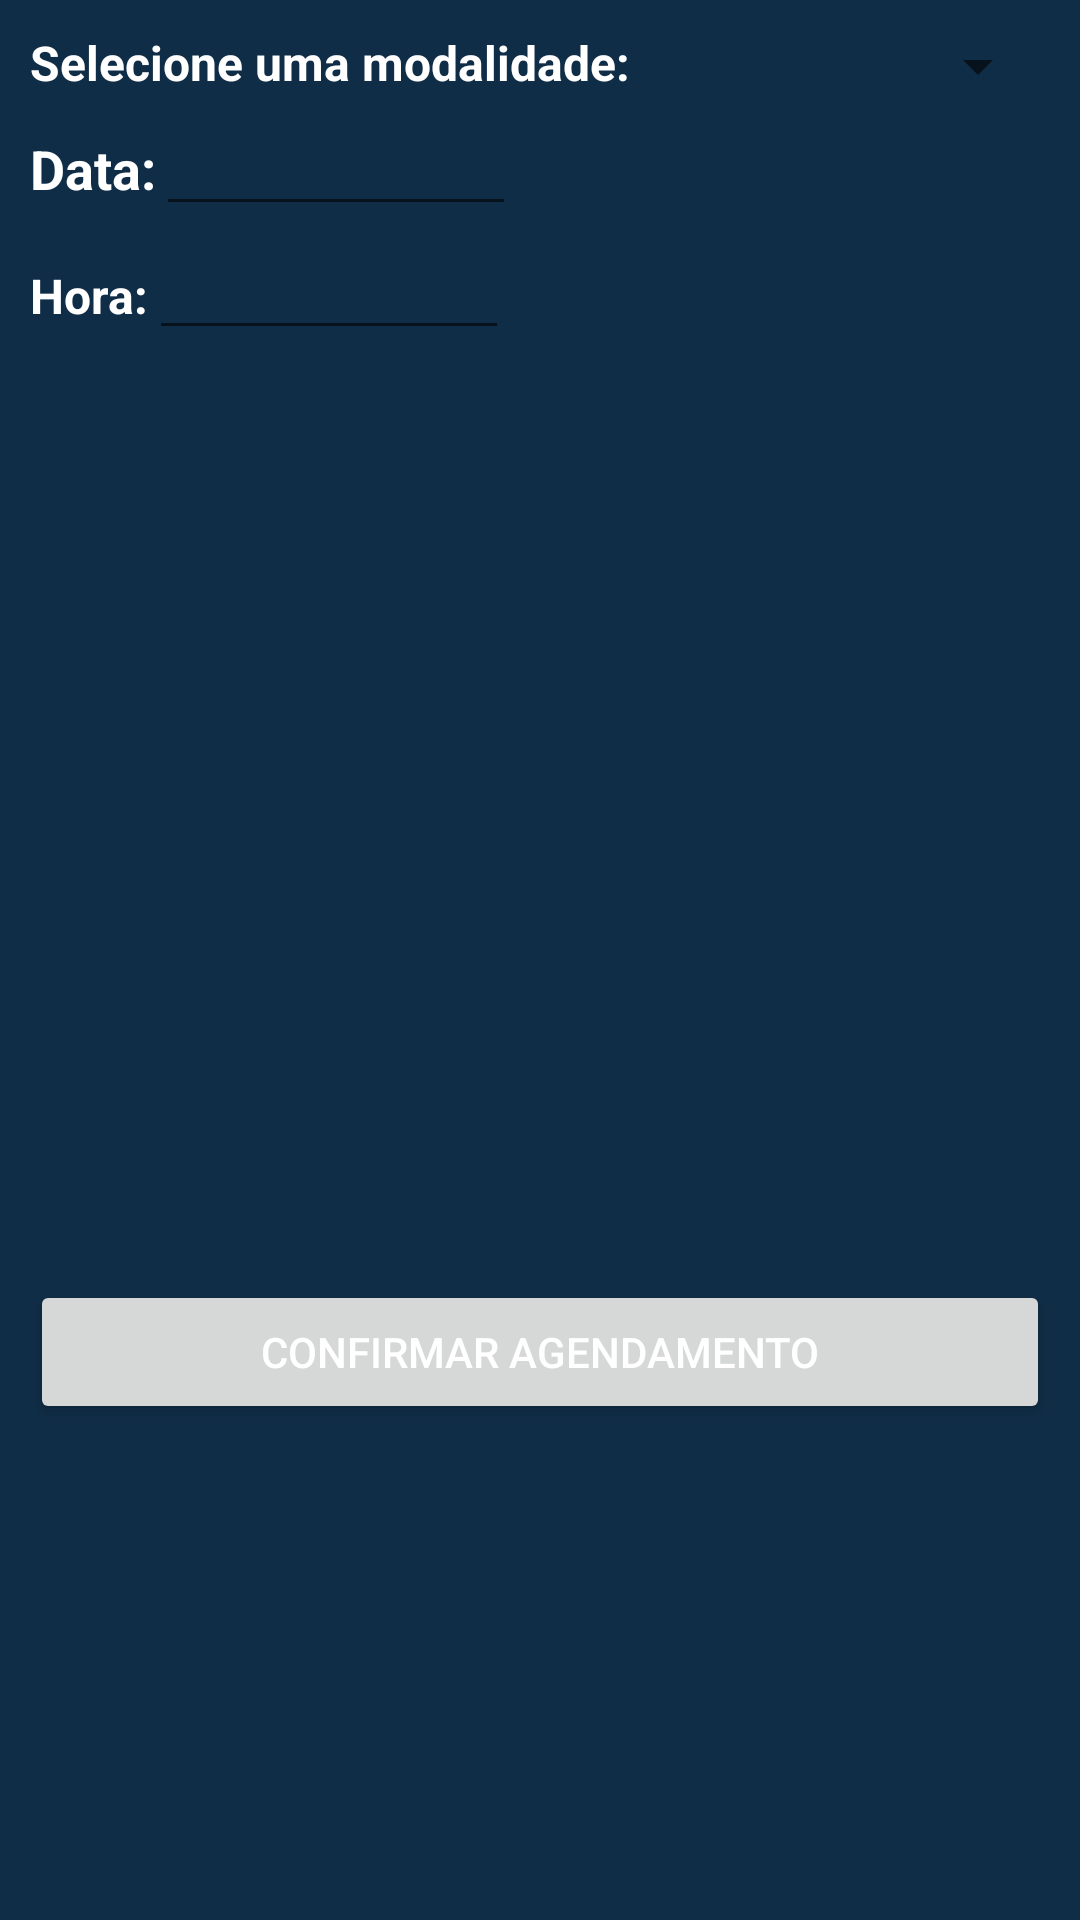

Android layout source for this screen:
<!-- AndroidManifest.xml: application theme AppTheme -->
<!-- res/layout/activity_cadastro_treino.xml -->
<?xml version="1.0" encoding="utf-8"?>
<RelativeLayout xmlns:android="http://schemas.android.com/apk/res/android"
    xmlns:tools="http://schemas.android.com/tools"
    android:layout_width="match_parent"
    android:layout_height="match_parent"
    android:padding="10dp"
    android:background="#102d47"
    tools:context=".CadastroTreino">




    <LinearLayout
        android:id="@+id/bloco_lista"
        android:layout_width="match_parent"
        android:layout_height="wrap_content">

        <TextView
            android:id="@+id/txtLista"
            android:layout_width="wrap_content"
            android:layout_height="wrap_content"
            android:text="Selecione uma modalidade:"
            android:textColor="#FFFFFF"
            android:textSize="16sp"
            android:textStyle="bold"/>

        <Spinner
            android:id="@+id/listaMod"
            android:layout_width="match_parent"
            android:layout_height="wrap_content"/>

    </LinearLayout>

    <LinearLayout
        android:id="@+id/bloco_data"
        android:layout_width="match_parent"
        android:layout_height="wrap_content"
        android:orientation="horizontal"
        android:layout_below="@id/bloco_lista">

        <TextView
            android:layout_width="wrap_content"
            android:layout_height="wrap_content"
            android:text="Data:"
            android:textStyle="bold"
            android:textColor="#FFFFFF"
            android:textSize="18sp"/>

        <EditText
            android:id="@+id/txtDataTreino"
            android:layout_width="120dp"
            android:layout_height="wrap_content"
            android:textColor="#FFFFFF"
            android:textStyle="bold"
            android:inputType="date" />

    </LinearLayout>

    <LinearLayout
        android:id="@+id/bloco_hora"
        android:layout_width="match_parent"
        android:layout_height="wrap_content"
        android:layout_below="@id/bloco_data">

        <TextView
            android:layout_width="wrap_content"
            android:layout_height="wrap_content"
            android:textColor="#FFFFFF"
            android:textSize="16sp"
            android:text="Hora:"
            android:textStyle="bold"/>

        <EditText
            android:id="@+id/txtHoraTreino"
            android:layout_width="120dp"
            android:layout_height="wrap_content"
            android:inputType="time"
            android:textColor="#FFFFFF"
            android:textStyle="bold" />

    </LinearLayout>

    <LinearLayout
        android:id="@+id/bloco_img"
        android:layout_width="match_parent"
        android:layout_height="match_parent"
        android:orientation="vertical"
        android:layout_below="@id/bloco_hora">

        <ImageView
            android:id="@+id/imgModalidade"
            android:layout_width="match_parent"
            android:layout_height="300dp"/>

        <Button
            android:id="@+id/btnSalvarTreino"
            android:layout_width="match_parent"
            android:layout_height="wrap_content"
            android:textColor="#FFFFFF"
            android:text="Confirmar Agendamento"
            android:layout_marginTop="10dp"/>

    </LinearLayout>



</RelativeLayout>
<!-- resources referenced by this layout -->
<resources>
  <color name="white">#ffffff</color>
  <style name="AppTheme" parent="Theme.AppCompat.Light.DarkActionBar">
          
          <item name="colorPrimary">@color/blue_button</item>
          <item name="colorPrimaryDark">@color/colorPrimaryDark</item>
          <item name="colorAccent">@color/colorAccent</item>
      </style>
  <color name="blue_button">#0e283f</color>
  <color name="colorPrimaryDark">#3700B3</color>
  <color name="colorAccent">#ffffe0</color>
</resources>
